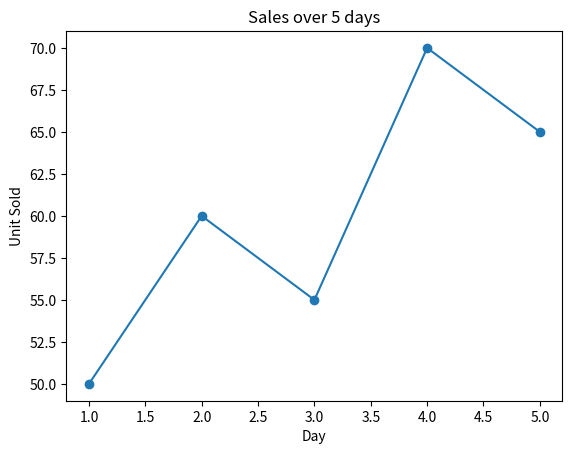

Python code for this plot:
import matplotlib.pyplot as plt

days = [1,2,3,4,5]
sales = [50,60,55,70,65]

plt.plot(days,sales,marker='o')
plt.title("Sales over 5 days")
plt.xlabel("Day")
plt.ylabel("Unit Sold")
plt.show()

products = ["Bread","Milk","Eggs"]
unit_sold = [300,220,180]

# plt.bar(products, unit_sold, color=['blue','green','orange'])

# plt.title("Sales over 5 days")
# plt.xlabel("Unit sold per product")
# plt.ylabel("Units")
# plt.show()

